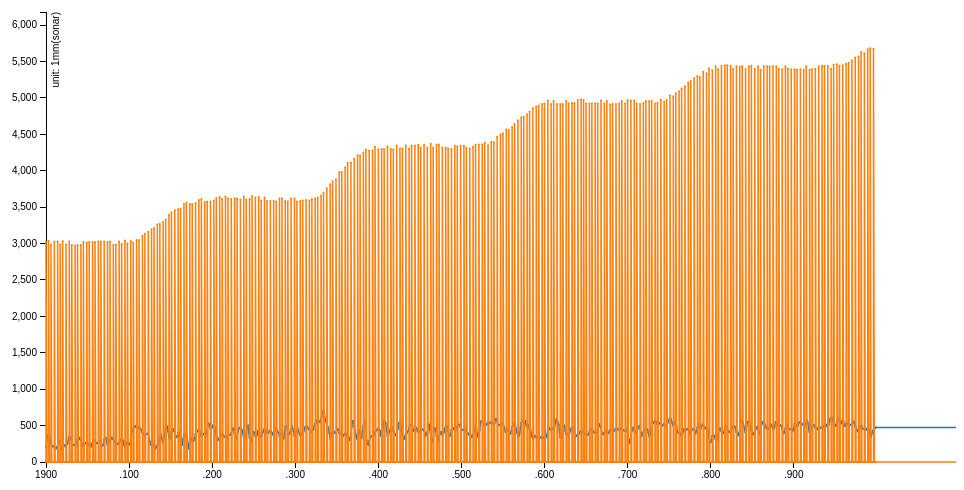
D3 v3 page, settled after 360 driven frames (6 s of simulated time); the page loaded 1 data file(s).



var margin = {top: 20, right: 80, bottom: 30, left: 50},
    width = 960 - margin.left - margin.right,
    height = 500 - margin.top - margin.bottom;

var parseDate = d3.time.format("%L").parse;

var x = d3.time.scale()
    .range([0, width]);

var y = d3.scale.linear()
    .range([height, 0]);

var color = d3.scale.category10();

var xAxis = d3.svg.axis()
    .scale(x)
    .orient("bottom");

var yAxis = d3.svg.axis()
    .scale(y)
    .orient("left");

var line = d3.svg.line()
    .x(function(d) { return x(d.date); })
    .y(function(d) { return y(d.temperature); });

var svg = d3.select("body").append("svg")
    .attr("width", width + margin.left + margin.right)
    .attr("height", height + margin.top + margin.bottom)
  .append("g")
    .attr("transform", "translate(" + margin.left + "," + margin.top + ")");

d3.tsv("da9.tsv", function(error, data) {
  color.domain(d3.keys(data[0]).filter(function(key) { return key !== "date"; }));

  data.forEach(function(d) {
    d.date = parseDate(d.date);
  });

  var cities = color.domain().map(function(name) {
    return {
      name: name,
      values: data.map(function(d) {
        return {date: d.date, temperature: +d[name]};
      })
    };
  });

  x.domain(d3.extent(data, function(d) { return d.date; }));

  y.domain([
    d3.min(cities, function(c) { return d3.min(c.values, function(v) { return v.temperature; }); }),
    d3.max(cities, function(c) { return d3.max(c.values, function(v) { return v.temperature; }); })
  ]);

  svg.append("g")
      .attr("class", "x axis")
      .attr("transform", "translate(0," + height + ")")
      .call(xAxis);

  svg.append("g")
      .attr("class", "y axis")
      .call(yAxis)
    .append("text")
      .attr("transform", "rotate(-90)")
      .attr("y", 6)
      .attr("dy", ".71em")
      .style("text-anchor", "end")
      .text("unit: 1mm(sonar)");

  var city = svg.selectAll(".city")
      .data(cities)
    .enter().append("g")
      .attr("class", "city");

  city.append("path")
      .attr("class", "line")
      .attr("d", function(d) { return line(d.values); })
      .style("stroke", function(d) { return color(d.name); });

  city.append("text")
      .datum(function(d) { return {name: d.name, value: d.values[d.values.length - 1]}; })
      .attr("transform", function(d) { return "translate(" + x(d.value.date) + "," + y(d.value.temperature) + ")"; })
      .attr("x", 3)
      .attr("dy", ".35em")
      .text(function(d) { return d.name; });

  city.selectAll("circle")
    .data(function(d){return d.values})
    .enter()
    .append("circle")
    .attr("r", 1)
    .attr("cx", function(d) { return x(d.date); })
    .attr("cy", function(d) { return y(d.temperature); })
    .style("fill", function(d,i,j) { return color(cities[j].name); });

});



### data: da9.tsv
date	accel	sonar
0	200	
0	200	3022
1	292	
2	358	
3	379	
3	379	3036
4	374	
5	304	
6	256	
6	256	2986
7	214	
8	216	
9	217	
10	199	
10	199	3028
11	194	
12	184	
13	204	
14	217	
14	217	3028
15	264	
16	289	
17	246	
17	246	2986
18	211	
19	172	
20	188	
20	188	3036
21	202	
22	229	
23	230	
24	225	
24	225	2986
25	239	
26	257	
27	303	
28	346	
28	346	3028
29	334	
30	315	
31	264	
31	264	2980
32	236	
33	238	
34	238	
35	230	
35	230	2972
36	234	
37	279	
38	310	
38	310	2980
39	345	
40	330	
41	313	
42	295	
42	295	2980
43	260	
44	222	
45	213	
45	213	3022
... 1,851 more rows